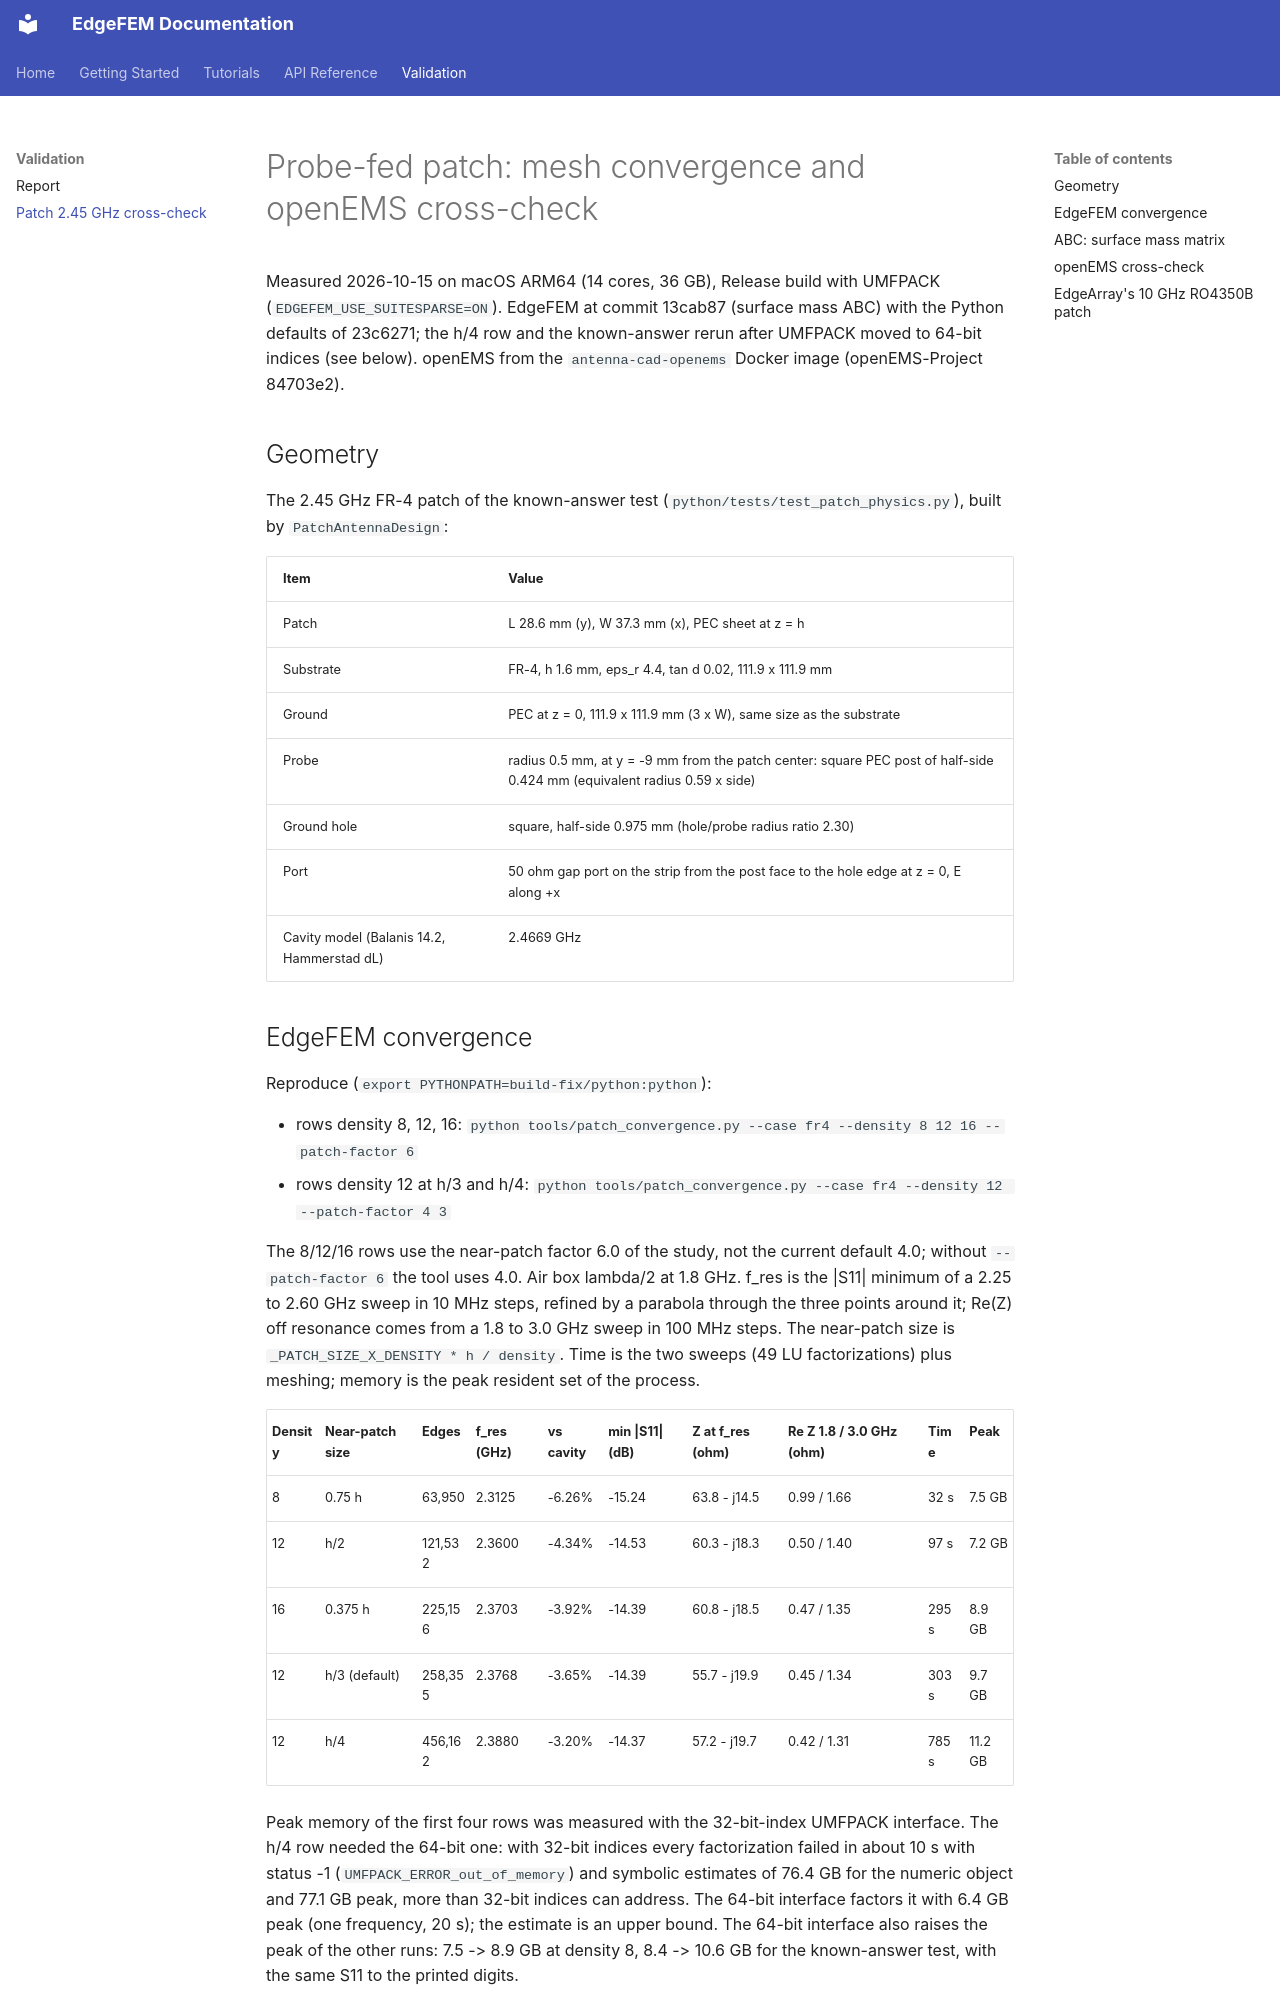

repository: jman4162/EdgeFEM · page: validation/patch_2p45ghz/index.html · generator: mkdocs

# Probe-fed patch: mesh convergence and openEMS cross-check

Measured 2026-10-15 on macOS ARM64 (14 cores, 36 GB), Release build with
UMFPACK (`EDGEFEM_USE_SUITESPARSE=ON`). EdgeFEM at commit 13cab87 (surface
mass ABC) with the Python defaults of 23c6271; the h/4 row and the
known-answer rerun after UMFPACK moved to 64-bit indices (see below).
openEMS from the `antenna-cad-openems` Docker image (openEMS-Project
84703e2).

## Geometry

The 2.45 GHz FR-4 patch of the known-answer test
(`python/tests/test_patch_physics.py`), built by `PatchAntennaDesign`:

| Item | Value |
|---|---|
| Patch | L 28.6 mm (y), W 37.3 mm (x), PEC sheet at z = h |
| Substrate | FR-4, h 1.6 mm, eps_r 4.4, tan d 0.02, 111.9 x 111.9 mm |
| Ground | PEC at z = 0, 111.9 x 111.9 mm (3 x W), same size as the substrate |
| Probe | radius 0.5 mm, at y = -9 mm from the patch center: square PEC post of half-side 0.424 mm (equivalent radius 0.59 x side) |
| Ground hole | square, half-side 0.975 mm (hole/probe radius ratio 2.30) |
| Port | 50 ohm gap port on the strip from the post face to the hole edge at z = 0, E along +x |
| Cavity model (Balanis 14.2, Hammerstad dL) | 2.4669 GHz |
